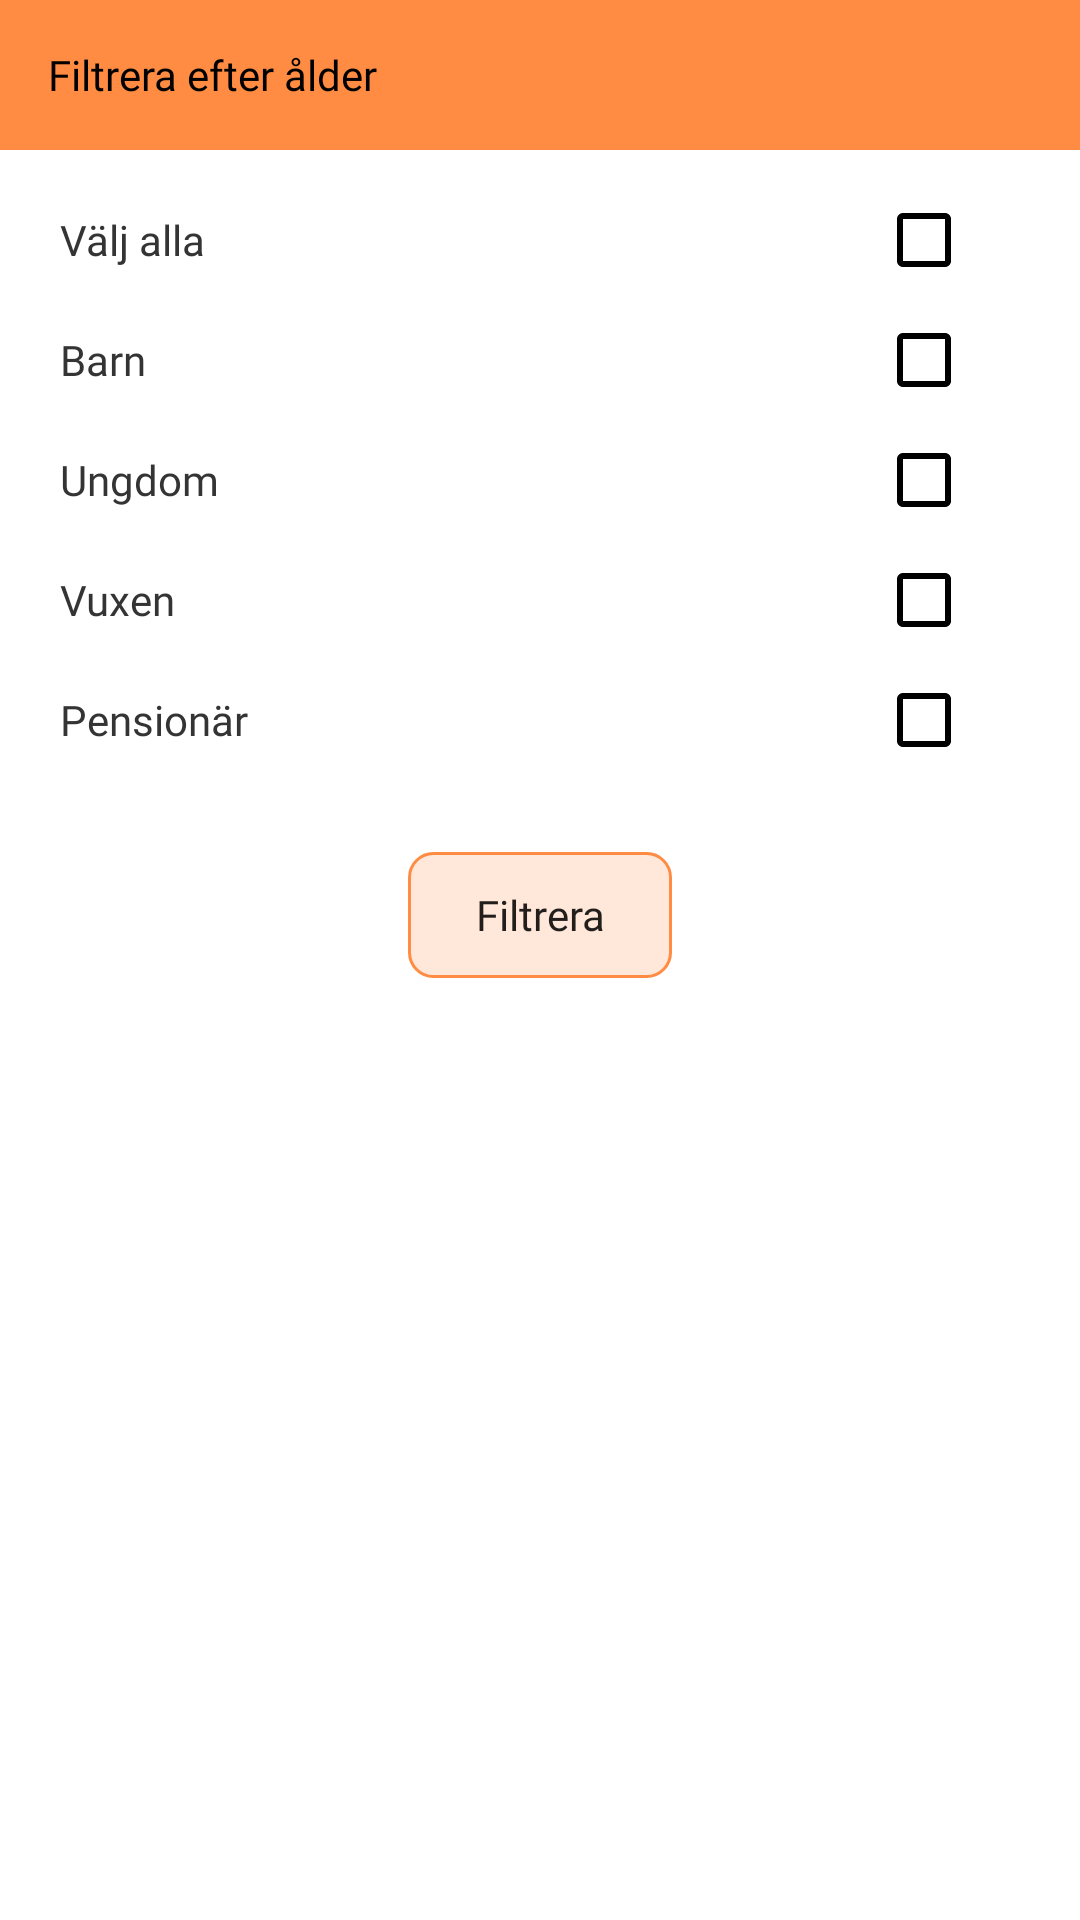

Produce the Android XML layout that renders to this screen, including the resource entries it uses.
<!-- AndroidManifest.xml: application theme Theme.DayPlanzz -->
<!-- res/layout/age_filter_layout.xml -->
<?xml version="1.0" encoding="utf-8"?>
<LinearLayout xmlns:android="http://schemas.android.com/apk/res/android"
    android:layout_width="match_parent"
    android:orientation="vertical"
    android:id="@+id/sheet"
    android:layout_height="wrap_content">

    <LinearLayout
        android:layout_width="match_parent"
        android:layout_height="50dp"
        android:background="@color/main_color"
        >
        <TextView
            android:layout_width="wrap_content"
            android:layout_height="wrap_content"
            android:text="Filtrera efter ålder"
            android:layout_gravity="center_vertical"
            android:layout_marginStart="16dp"
            android:textColor="@color/black"
            android:fontFamily="@font/montsemibold"
            />


    </LinearLayout>

    <RadioGroup
        android:layout_width="match_parent"
        android:layout_height="wrap_content"
        android:layout_marginTop="10dp"
        >

        <RelativeLayout

            android:layout_width="match_parent"
            android:layout_height="40dp"
            >
            <TextView
                android:layout_centerVertical="true"
                android:layout_width="wrap_content"
                android:layout_height="wrap_content"
                android:layout_marginStart="20dp"
                android:text="Välj alla"
                android:fontFamily="@font/montmedium"
                android:textColor="#343434"
                />
            <CheckBox
                android:id="@+id/allagesCheck"
                android:layout_width="wrap_content"
                android:layout_height="wrap_content"
                android:layout_centerVertical="true"
                android:layout_alignParentEnd="true"
                android:layout_marginEnd="20dp"
                android:buttonTint="@color/black"
                />
        </RelativeLayout>
        <RelativeLayout
            android:layout_width="match_parent"
            android:layout_height="40dp"
            >
            <TextView
                android:layout_centerVertical="true"
                android:layout_width="wrap_content"
                android:layout_height="wrap_content"
                android:layout_marginStart="20dp"
                android:text="Barn"
                android:fontFamily="@font/montmedium"
                android:textColor="#343434"
                />

            <CheckBox
                android:id="@+id/barnCheck"
                android:layout_width="wrap_content"
                android:layout_height="wrap_content"
                android:layout_alignParentEnd="true"
                android:layout_alignParentBottom="true"
                android:layout_marginEnd="20dp"
                android:layout_marginBottom="0dp"
                android:buttonTint="@color/black" />
        </RelativeLayout>
        <RelativeLayout
            android:layout_width="match_parent"
            android:layout_height="40dp"
            >
            <TextView
                android:layout_centerVertical="true"
                android:layout_width="wrap_content"
                android:layout_height="wrap_content"
                android:layout_marginStart="20dp"
                android:text="Ungdom"
                android:fontFamily="@font/montmedium"
                android:textColor="#343434"
                />
            <CheckBox
                android:id="@+id/ungdomCheck"
                android:layout_width="wrap_content"
                android:layout_height="wrap_content"
                android:layout_centerVertical="true"
                android:layout_alignParentEnd="true"
                android:layout_marginEnd="20dp"
                android:buttonTint="@color/black"
                />
        </RelativeLayout>
        <RelativeLayout
            android:layout_width="match_parent"
            android:layout_height="40dp"
            >
            <TextView
                android:layout_centerVertical="true"
                android:layout_width="wrap_content"
                android:layout_height="wrap_content"
                android:layout_marginStart="20dp"
                android:text="Vuxen"
                android:fontFamily="@font/montmedium"
                android:textColor="#343434"
                />
            <CheckBox
                android:id="@+id/vuxenCheck"
                android:layout_width="wrap_content"
                android:layout_height="wrap_content"
                android:layout_centerVertical="true"
                android:layout_alignParentEnd="true"
                android:layout_marginEnd="20dp"
                android:buttonTint="@color/black"
                />
        </RelativeLayout>
        <RelativeLayout
            android:layout_width="match_parent"
            android:layout_height="40dp"
            >
            <TextView
                android:layout_centerVertical="true"
                android:layout_width="wrap_content"
                android:layout_height="wrap_content"
                android:layout_marginStart="20dp"
                android:text="Pensionär"
                android:fontFamily="@font/montmedium"
                android:textColor="#343434"
                />
            <CheckBox
                android:id="@+id/pensionerCheck"
                android:layout_width="wrap_content"
                android:layout_height="wrap_content"
                android:layout_centerVertical="true"
                android:layout_alignParentEnd="true"
                android:layout_marginEnd="20dp"
                android:buttonTint="@color/black"
                />
        </RelativeLayout>
    </RadioGroup>

    <androidx.appcompat.widget.AppCompatButton

        android:id="@+id/filterBtn"
        android:layout_width="wrap_content"
        android:layout_height="42dp"
        android:layout_gravity="center_horizontal"
        android:layout_marginBottom="20dp"
        android:layout_marginTop="24dp"
        android:text="Filtrera"
        android:fontFamily="@font/montsemibold"
        android:textAllCaps="false"
        android:background="@drawable/btn_back"
        />

</LinearLayout>
<!-- resources referenced by this layout -->
<resources>
  <color name="black">#FF000000</color>
  <color name="main_color">#ff8c42</color>
  <!-- drawable btn_back (drawable) -->
  <?xml version="1.0" encoding="utf-8"?>
  <shape android:shape="rectangle"
      xmlns:android="http://schemas.android.com/apk/res/android">
  
      <solid android:color="#32FF8C42" />
  
      <corners android:radius="8dp" />
      <stroke android:color="@color/main_color" android:width="1dp"/>
  
  </shape>
  <style name="Theme.DayPlanzz" parent="Theme.MaterialComponents.DayNight.NoActionBar">
          
          <item name="colorPrimary">@color/purple_500</item>
          <item name="colorPrimaryVariant">@color/main_color</item>
          <item name="colorOnPrimary">@color/white</item>
          
          <item name="colorSecondary">@color/teal_200</item>
          <item name="colorSecondaryVariant">@color/teal_700</item>
          <item name="colorOnSecondary">@color/black</item>
          
          <item name="android:statusBarColor">?attr/colorPrimaryVariant</item>
  
  
          <item name="android:buttonBarPositiveButtonStyle">@style/Widget.MaterialComponents.Button</item>
          <item name="android:buttonBarNegativeButtonStyle">@style/Widget.MaterialComponents.Button.TextButton</item>
          <item name="android:buttonBarNeutralButtonStyle">@style/Widget.MaterialComponents.Button</item>
  
      </style>
  <color name="purple_500">#ff8c42</color>
  <color name="white">#FFFFFFFF</color>
  <color name="teal_200">#FF03DAC5</color>
  <color name="teal_700">#FF018786</color>
</resources>
